Run: headless pygame with SDL's dummy video driver; simulated clock (each Clock.tick advances the game by its frame time, no real sleeping); random seed 0; keys injected as events and as key.get_pressed() state; no mouse input.
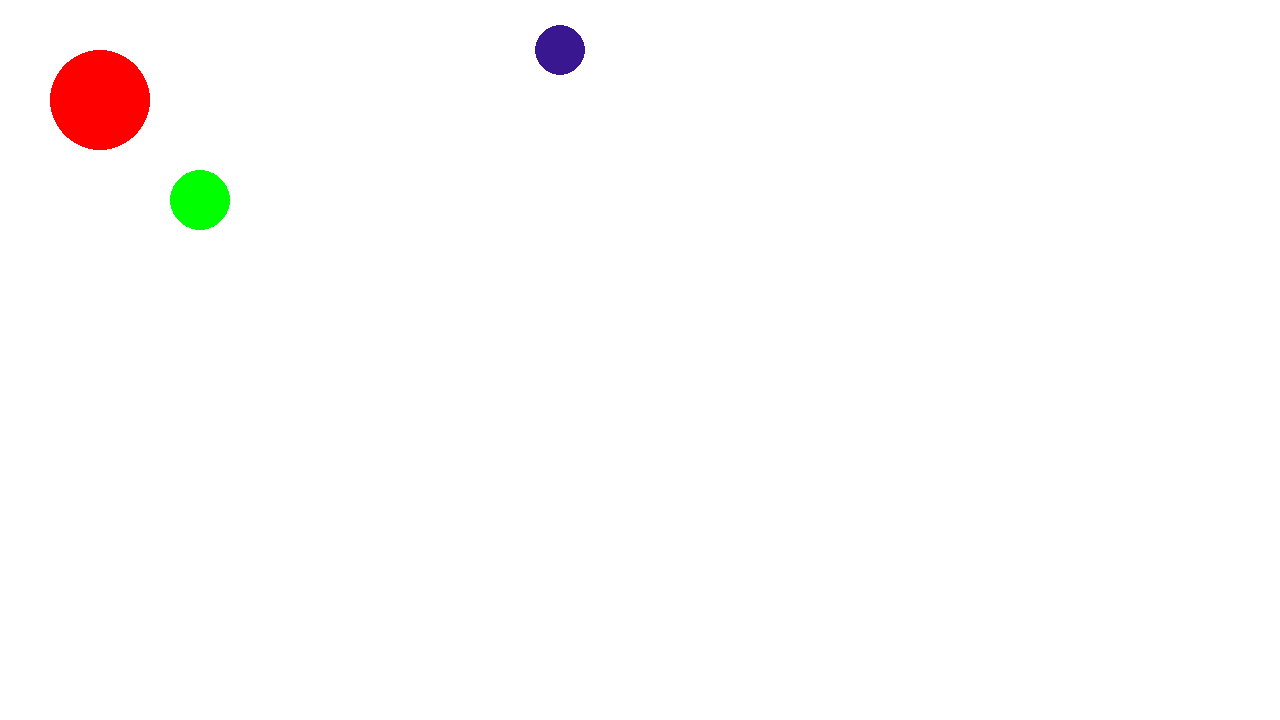
Frame 1 of 4 · flips 1–60 · no input
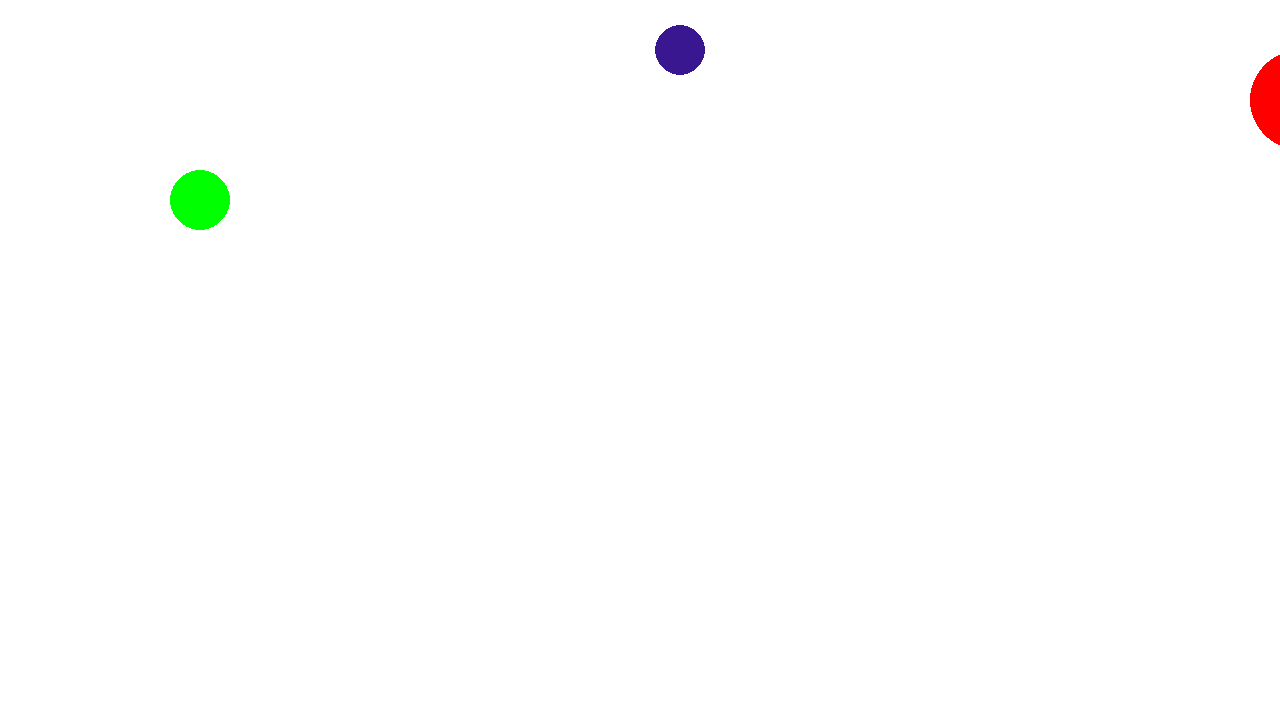
Frame 2 of 4 · flips 61–180 · tapped SPACE, RETURN · held RIGHT (→), D
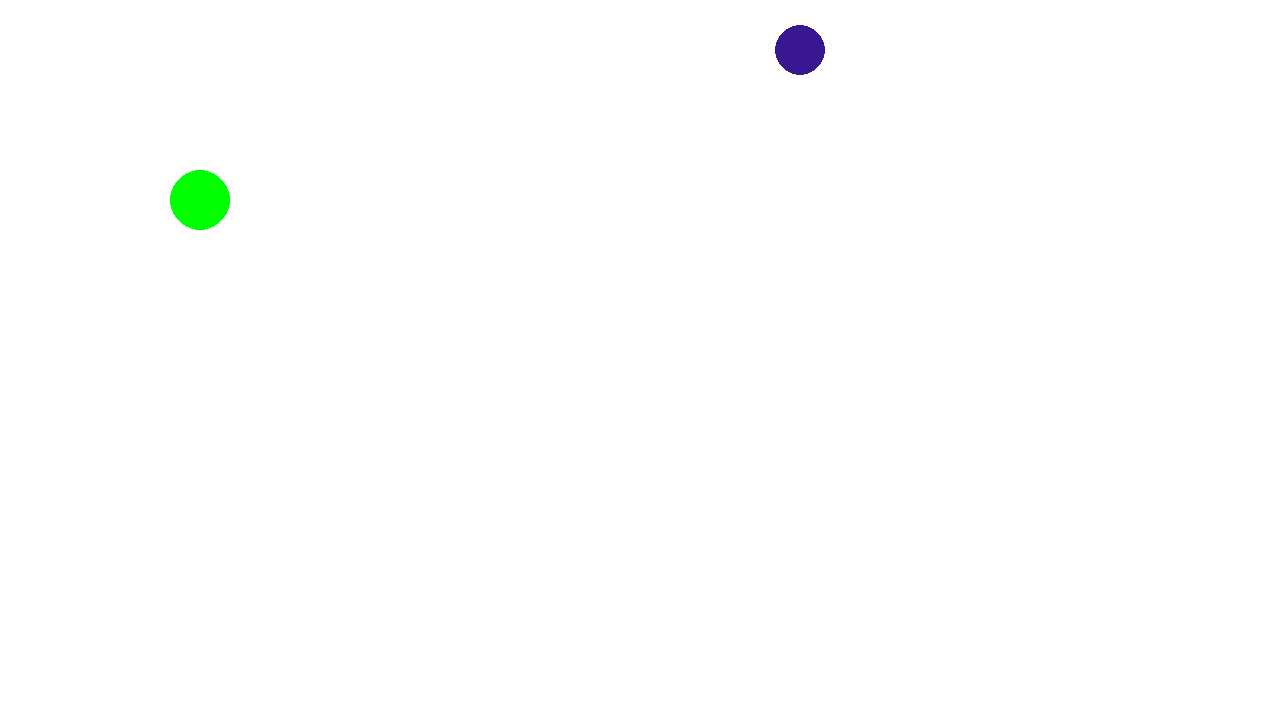
Frame 3 of 4 · flips 181–300 · held DOWN (↓), S
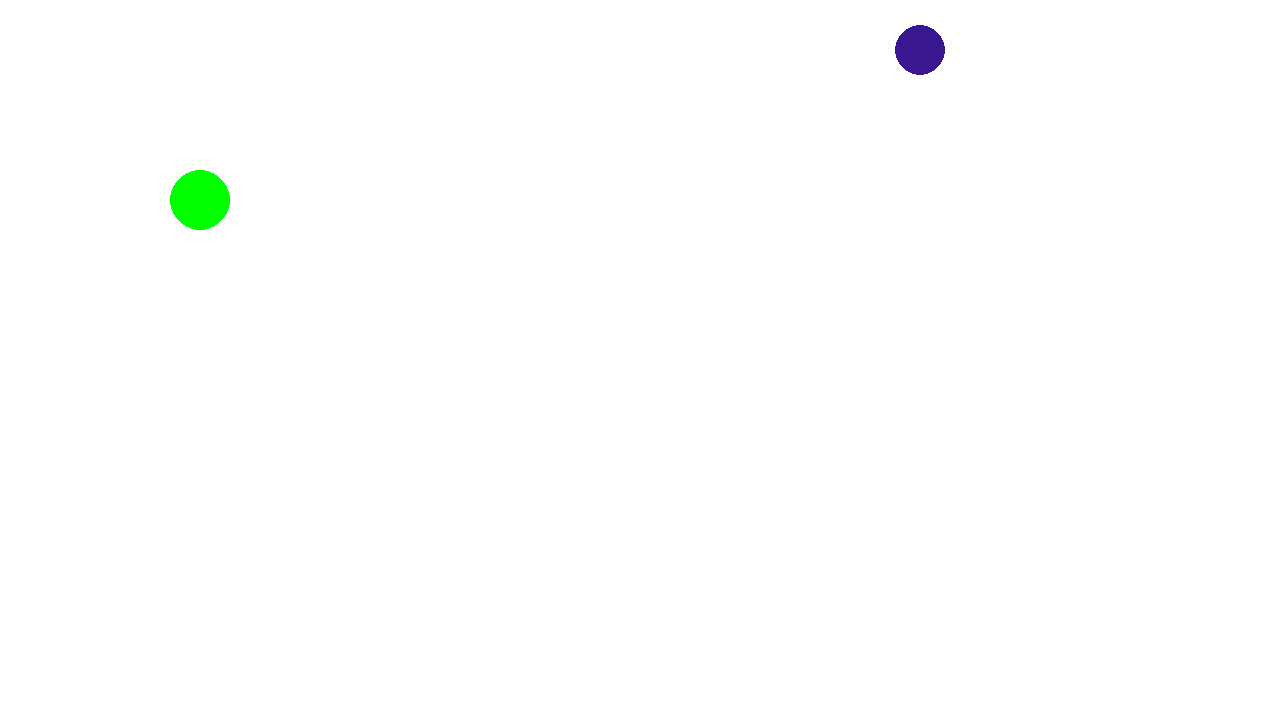
Frame 4 of 4 · flips 301–420 · held LEFT (←), A, UP (↑), W

The pygame program that drew these frames:

import pygame

class Main:
    def __init__(self, fps=60, width=1280, height=720):
        pygame.init()
        self.screen = pygame.display.set_mode((width, height))
        self.clock = pygame.time.Clock()
        self.clock.tick(fps)
        self.running = True
        self.objects = []  # Liste pour stocker les objets à dessiner
        
    def start(self):
        while self.running:
            self.handle_events()
            self.update()
            self.render()
            pygame.display.flip()
            self.clock.tick(60)  # Limiter le taux de rafraîchissement
            
        pygame.quit()
            
    def handle_events(self):          #le jeu s'arrête quand on clique sur fermer
        for event in pygame.event.get():
            if event.type == pygame.QUIT:
                self.running = False

    def update(self):
        for obj in self.objects:
            obj.update()  # Appel à la méthode update de chaque objet
        

    def render(self):
        self.screen.fill((255, 255, 255))
        for obj in self.objects:
            obj.draw(self.screen)

class Circle:
    def __init__(self, position, radius, color):
        self.position = pygame.Vector2(position) #vecteur convertie coordonnées (100,200) en x=100 et y =200
        self.radius = radius
        self.color = color
    
    def draw(self, screen):
        pygame.draw.circle(screen, self.color, (int(self.position.x), int(self.position.y)), self.radius)

    def update(self):
        pass  # Les cercles n'ont pas besoin d'être mis à jour

class Player(Circle):
    def __init__(self, position, radius, color, speed=10):
        super().__init__(position, radius, color) #'super'-->  héritage fonction circle
        self.speed = speed

    def update(self):
        keys = pygame.key.get_pressed()
        if keys[pygame.K_z]:
            self.position.y -= self.speed
        if keys[pygame.K_s]:
            self.position.y += self.speed
        if keys[pygame.K_q]:
            self.position.x -= self.speed
        if keys[pygame.K_d]:
            self.position.x += self.speed
            
class Ennemy(Circle):
    def __init__(self, position, radius, color, speed=1):
        super().__init__(position, radius, color)
        self.speed = speed
    
    def update(self):
        self.position.x += self.speed

# Exemple d'utilisation
jeu = Main()

# Créer le joueur
player = Player((100, 100), 50, (255, 0, 0))

# Créer l'obstacle (cercle immobile)
obstacle = Circle((200, 200), 30, (0, 255, 0))

# Créer l'ennemi
ennemi = Ennemy((500,50), 25,(56,23,145))

# Liste d'objets à afficher
jeu.objects = [player, obstacle, ennemi]

# Lancer le jeu
jeu.start()
